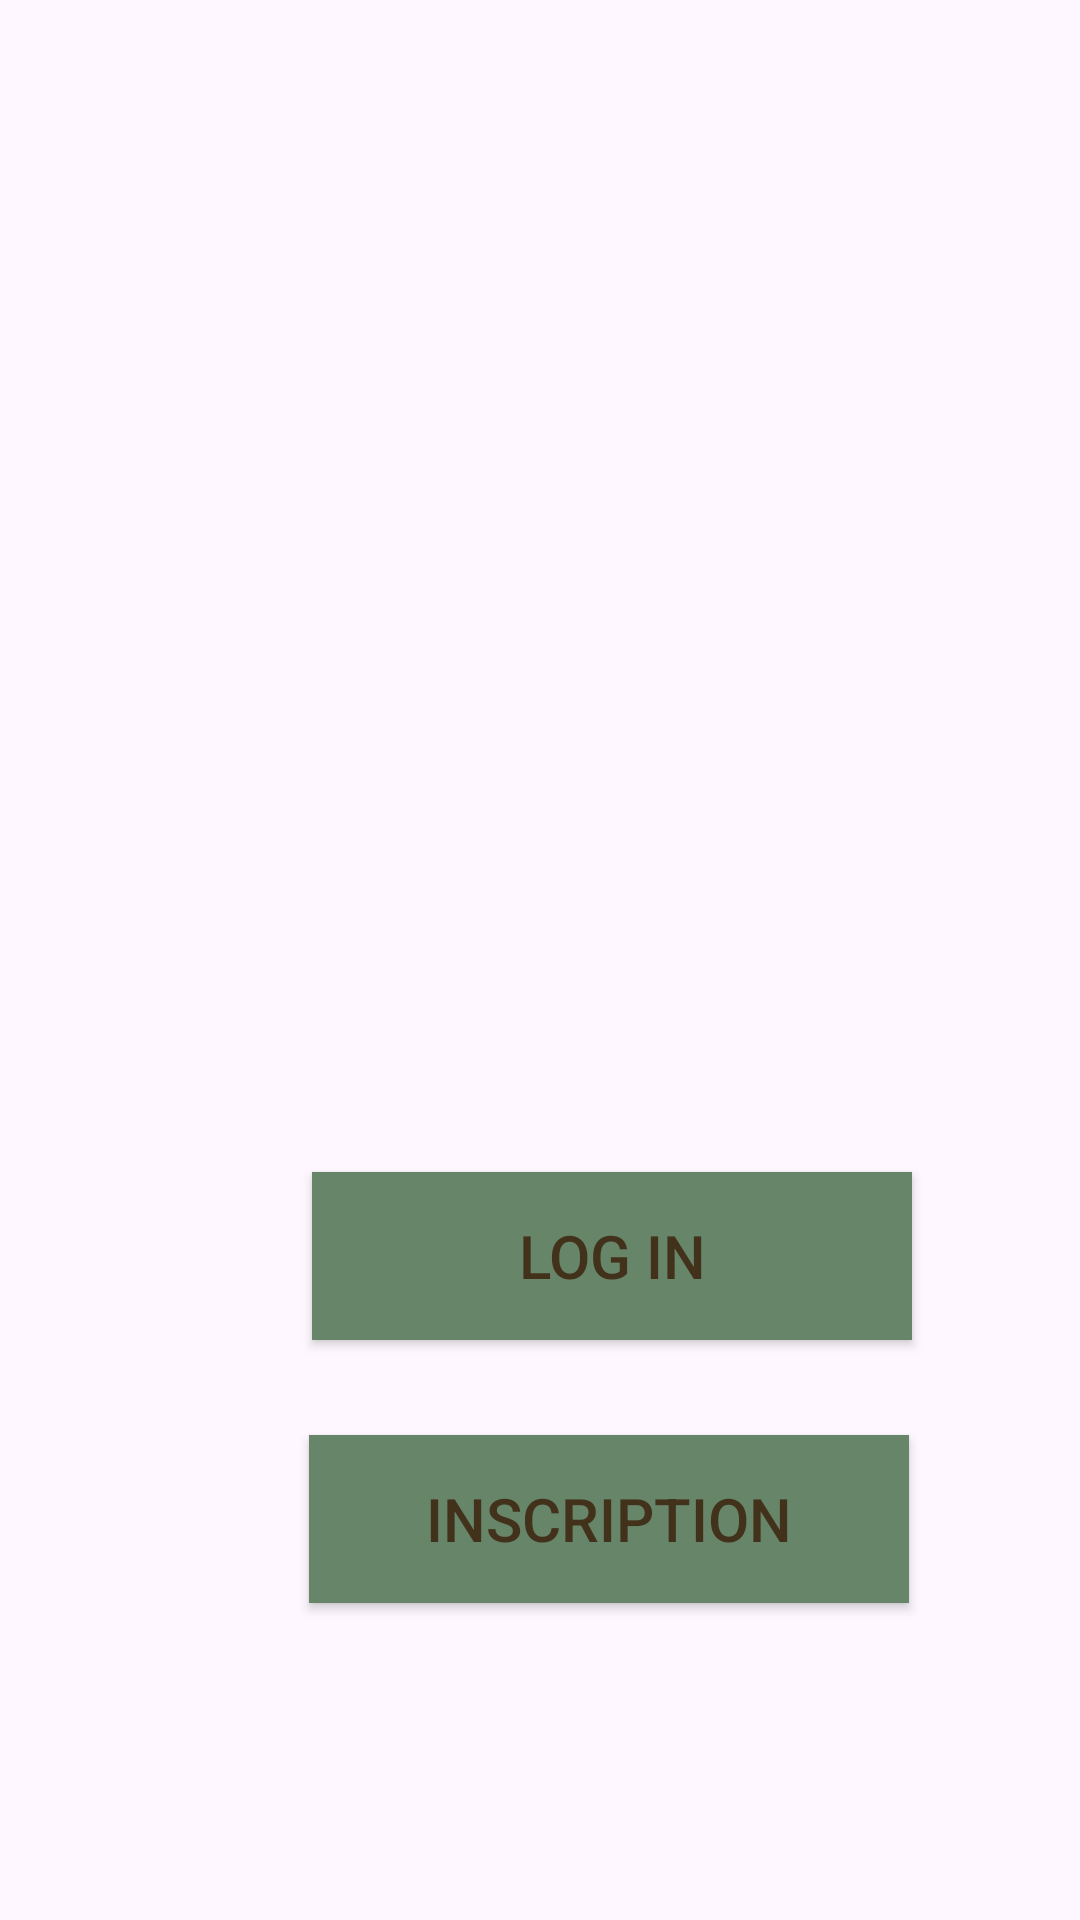

Layout XML and referenced resources for this Android screen:
<!-- AndroidManifest.xml: application theme Theme.BlocNoteApp -->
<!-- res/layout/activity_main.xml -->
<?xml version="1.0" encoding="utf-8"?>
<LinearLayout xmlns:android="http://schemas.android.com/apk/res/android"
    xmlns:app="http://schemas.android.com/apk/res-auto"
    xmlns:tools="http://schemas.android.com/tools"
    tools:context=".MainActivity"
    android:layout_width="match_parent"
    android:layout_height="match_parent"
    android:background="@drawable/welcome"
    android:orientation="vertical">

<androidx.constraintlayout.widget.ConstraintLayout
    android:layout_width="match_parent"
    android:layout_height="match_parent"

    >

    

    <androidx.appcompat.widget.AppCompatButton
        android:id="@+id/MyBtn"
        android:layout_width="200dp"
        android:layout_height="56dp"
        android:background="@color/vert"
        android:shadowColor="@color/white"
        android:text="Inscription"
        android:textColor="#42321B"
        android:textSize="20dp"
        app:layout_constraintBottom_toBottomOf="parent"
        app:layout_constraintEnd_toEndOf="parent"
        app:layout_constraintHorizontal_bias="0.644"
        app:layout_constraintStart_toStartOf="parent"
        app:layout_constraintTop_toTopOf="parent"
        app:layout_constraintVertical_bias="0.819" />

    <androidx.appcompat.widget.AppCompatButton
        android:id="@+id/login"
        android:layout_width="200dp"
        android:layout_height="56dp"
        android:layout_marginStart="104dp"
        android:background="@color/vert"
        android:shadowColor="@color/white"
        android:text="Log in"
        android:textColor="#42321B"
        android:textSize="20dp"
        app:layout_constraintBottom_toBottomOf="parent"
        app:layout_constraintEnd_toEndOf="parent"
        app:layout_constraintHorizontal_bias="0.0"
        app:layout_constraintStart_toStartOf="parent"
        app:layout_constraintTop_toTopOf="parent"
        app:layout_constraintVertical_bias="0.669" />

    

    
    



</androidx.constraintlayout.widget.ConstraintLayout>
</LinearLayout>
<!-- resources referenced by this layout -->
<resources>
  <color name="vert">#668569</color>
  <color name="white">#FFFFFFFF</color>
  <style name="Theme.BlocNoteApp" parent="Base.Theme.BlocNoteApp" />
  <style name="Base.Theme.BlocNoteApp" parent="Theme.Material3.DayNight">
          
          
          <item name="colorPrimary">@color/green</item>
  
      </style>
  <color name="green">#ABC872</color>
</resources>
